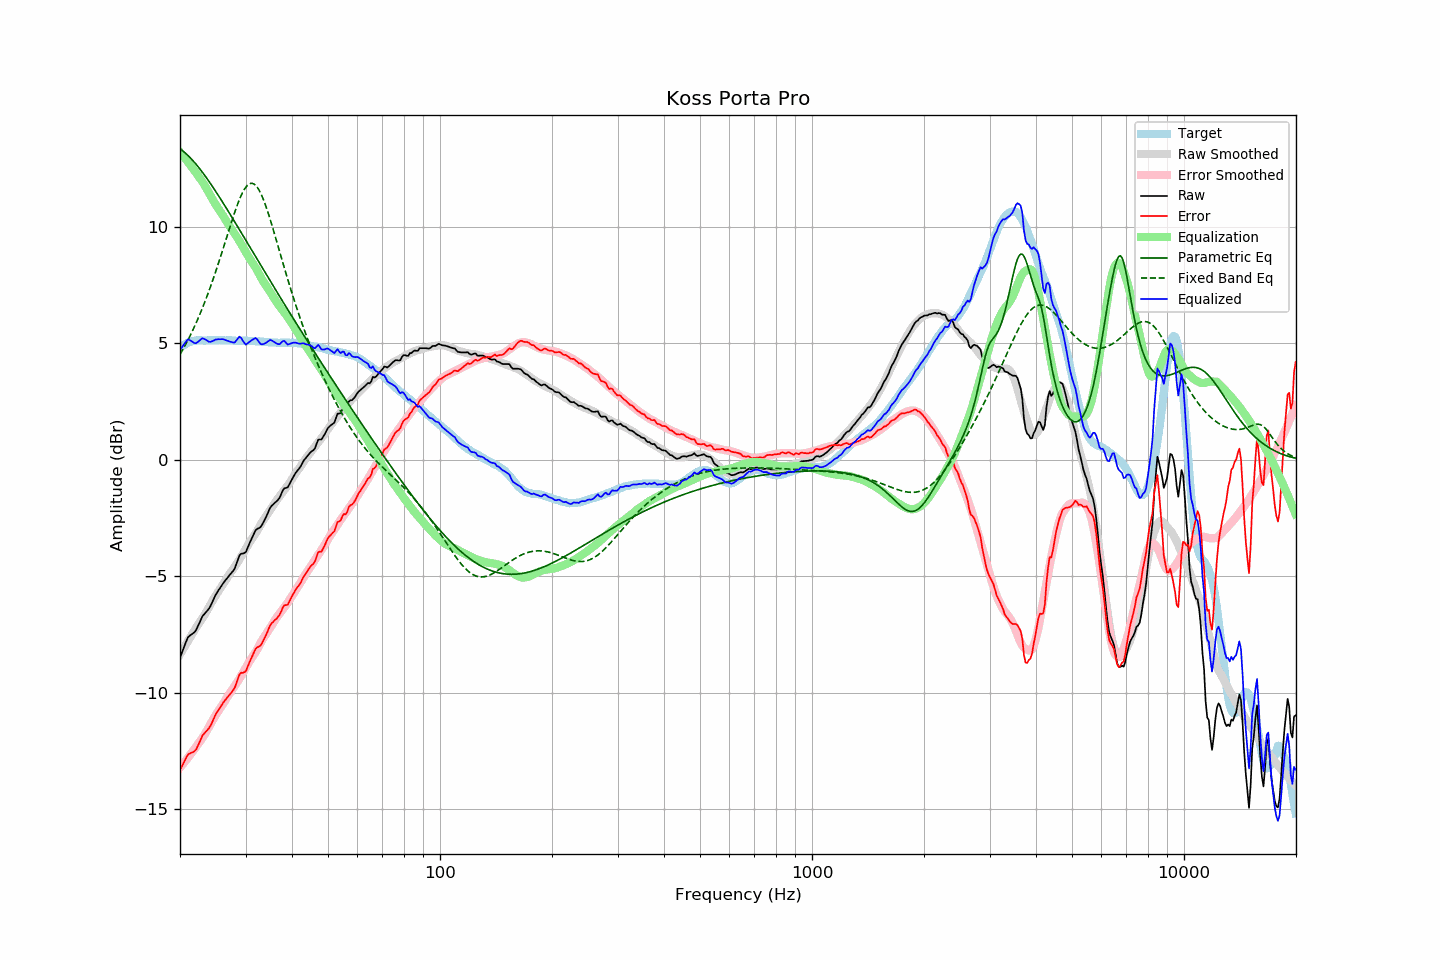

The data file committed next to this chart (first rows):
frequency, raw, error, smoothed, error_smoothed, equalization, parametric_eq, fixed_band_eq, equalized_raw, equalized_smoothed, target
20.00, -8.49, -13.32, -8.36, -13.21, 13.21, 13.36, 4.53, 4.72, 4.85, 4.82
20.20, -8.31, -13.19, -8.24, -13.13, 13.13, 13.31, 4.65, 4.82, 4.89, 4.87
20.40, -8.13, -13.05, -8.13, -13.05, 13.05, 13.26, 4.77, 4.92, 4.92, 4.92
20.61, -7.96, -12.91, -8.01, -12.96, 12.96, 13.20, 4.89, 5.01, 4.96, 4.95
20.81, -7.77, -12.77, -7.89, -12.88, 12.88, 13.14, 5.02, 5.11, 4.99, 5.00
21.02, -7.61, -12.65, -7.78, -12.79, 12.79, 13.07, 5.16, 5.18, 5.01, 5.04
21.23, -7.55, -12.61, -7.66, -12.70, 12.70, 13.00, 5.29, 5.15, 5.04, 5.06
21.44, -7.50, -12.58, -7.55, -12.61, 12.61, 12.93, 5.43, 5.10, 5.06, 5.08
21.66, -7.46, -12.55, -7.43, -12.51, 12.51, 12.85, 5.58, 5.06, 5.08, 5.10
21.87, -7.40, -12.51, -7.32, -12.42, 12.42, 12.78, 5.73, 5.02, 5.10, 5.11
22.09, -7.31, -12.44, -7.21, -12.32, 12.32, 12.70, 5.88, 5.01, 5.11, 5.13
22.31, -7.16, -12.30, -7.10, -12.22, 12.22, 12.61, 6.03, 5.06, 5.13, 5.14
22.54, -7.02, -12.15, -7.00, -12.13, 12.13, 12.53, 6.20, 5.12, 5.13, 5.14
22.76, -6.86, -12.00, -6.90, -12.04, 12.04, 12.44, 6.36, 5.18, 5.14, 5.14
22.99, -6.71, -11.84, -6.80, -11.94, 11.94, 12.35, 6.53, 5.22, 5.14, 5.12
23.22, -6.63, -11.76, -6.69, -11.83, 11.83, 12.25, 6.70, 5.20, 5.14, 5.12
23.45, -6.55, -11.68, -6.58, -11.72, 11.72, 12.16, 6.88, 5.16, 5.14, 5.12
23.69, -6.48, -11.61, -6.45, -11.59, 11.59, 12.06, 7.07, 5.12, 5.14, 5.13
23.92, -6.39, -11.53, -6.33, -11.47, 11.47, 11.96, 7.25, 5.07, 5.14, 5.13
24.16, -6.27, -11.41, -6.20, -11.34, 11.34, 11.86, 7.44, 5.07, 5.14, 5.14
24.40, -6.12, -11.27, -6.08, -11.22, 11.22, 11.76, 7.64, 5.10, 5.14, 5.15
24.65, -5.98, -11.12, -5.96, -11.10, 11.10, 11.66, 7.84, 5.12, 5.14, 5.14
24.89, -5.82, -10.96, -5.85, -10.99, 10.99, 11.55, 8.04, 5.17, 5.14, 5.14
25.14, -5.70, -10.84, -5.74, -10.88, 10.88, 11.45, 8.25, 5.18, 5.14, 5.14
25.39, -5.59, -10.74, -5.64, -10.78, 10.78, 11.34, 8.46, 5.18, 5.14, 5.15
25.65, -5.50, -10.64, -5.53, -10.68, 10.68, 11.23, 8.68, 5.18, 5.14, 5.14
25.91, -5.39, -10.52, -5.43, -10.57, 10.57, 11.12, 8.89, 5.19, 5.14, 5.13
26.16, -5.28, -10.42, -5.32, -10.46, 10.46, 11.01, 9.11, 5.18, 5.14, 5.13
26.43, -5.20, -10.33, -5.21, -10.35, 10.35, 10.90, 9.33, 5.15, 5.14, 5.13
26.69, -5.10, -10.23, -5.10, -10.23, 10.23, 10.79, 9.55, 5.13, 5.13, 5.13
26.96, -5.02, -10.15, -4.99, -10.12, 10.12, 10.68, 9.78, 5.10, 5.13, 5.14
27.23, -4.94, -10.07, -4.89, -10.01, 10.01, 10.57, 9.99, 5.08, 5.13, 5.14
27.50, -4.86, -9.99, -4.79, -9.92, 9.92, 10.46, 10.21, 5.06, 5.13, 5.14
27.77, -4.77, -9.90, -4.69, -9.82, 9.82, 10.34, 10.42, 5.04, 5.13, 5.12
28.05, -4.67, -9.80, -4.59, -9.72, 9.72, 10.23, 10.63, 5.04, 5.12, 5.12
28.33, -4.48, -9.59, -4.49, -9.61, 9.61, 10.11, 10.83, 5.13, 5.12, 5.11
28.62, -4.30, -9.41, -4.39, -9.51, 9.51, 10.00, 11.01, 5.21, 5.12, 5.11
28.90, -4.10, -9.22, -4.28, -9.40, 9.40, 9.88, 11.19, 5.29, 5.12, 5.12
29.19, -4.03, -9.14, -4.16, -9.28, 9.28, 9.77, 11.35, 5.24, 5.12, 5.11
29.48, -4.02, -9.15, -4.04, -9.15, 9.15, 9.65, 11.49, 5.13, 5.11, 5.12
29.78, -4.00, -9.12, -3.92, -9.03, 9.03, 9.54, 11.62, 5.02, 5.11, 5.11
30.08, -3.96, -9.08, -3.80, -8.91, 8.91, 9.42, 11.72, 4.95, 5.11, 5.12
30.38, -3.79, -8.90, -3.68, -8.79, 8.79, 9.31, 11.80, 5.01, 5.11, 5.11
30.68, -3.62, -8.73, -3.57, -8.68, 8.68, 9.19, 11.85, 5.06, 5.11, 5.11
30.99, -3.47, -8.57, -3.47, -8.58, 8.58, 9.08, 11.88, 5.11, 5.10, 5.10
31.30, -3.32, -8.42, -3.37, -8.47, 8.47, 8.96, 11.88, 5.16, 5.10, 5.10
31.61, -3.18, -8.27, -3.27, -8.37, 8.37, 8.85, 11.85, 5.20, 5.10, 5.10
31.93, -3.03, -8.12, -3.17, -8.26, 8.26, 8.73, 11.79, 5.23, 5.09, 5.10
32.24, -2.96, -8.05, -3.05, -8.14, 8.14, 8.61, 11.71, 5.18, 5.09, 5.08
32.57, -2.93, -8.03, -2.93, -8.01, 8.01, 8.50, 11.61, 5.08, 5.09, 5.09
32.89, -2.89, -7.98, -2.80, -7.88, 7.88, 8.38, 11.48, 4.99, 5.08, 5.09
33.22, -2.79, -7.87, -2.68, -7.76, 7.76, 8.27, 11.33, 4.96, 5.08, 5.07
33.55, -2.66, -7.73, -2.57, -7.64, 7.64, 8.15, 11.16, 4.98, 5.07, 5.07
33.89, -2.53, -7.59, -2.48, -7.54, 7.54, 8.04, 10.98, 5.01, 5.06, 5.06
34.23, -2.39, -7.45, -2.38, -7.44, 7.44, 7.93, 10.78, 5.05, 5.06, 5.07
34.57, -2.22, -7.28, -2.27, -7.33, 7.33, 7.81, 10.57, 5.10, 5.05, 5.05
34.92, -2.07, -7.11, -2.17, -7.22, 7.22, 7.70, 10.35, 5.15, 5.05, 5.05
35.27, -1.98, -7.02, -2.06, -7.11, 7.11, 7.58, 10.12, 5.13, 5.05, 5.04
35.62, -1.91, -6.96, -1.96, -7.00, 7.00, 7.47, 9.89, 5.09, 5.04, 5.04
35.97, -1.84, -6.88, -1.85, -6.89, 6.89, 7.36, 9.66, 5.05, 5.04, 5.04
... 635 more rows
